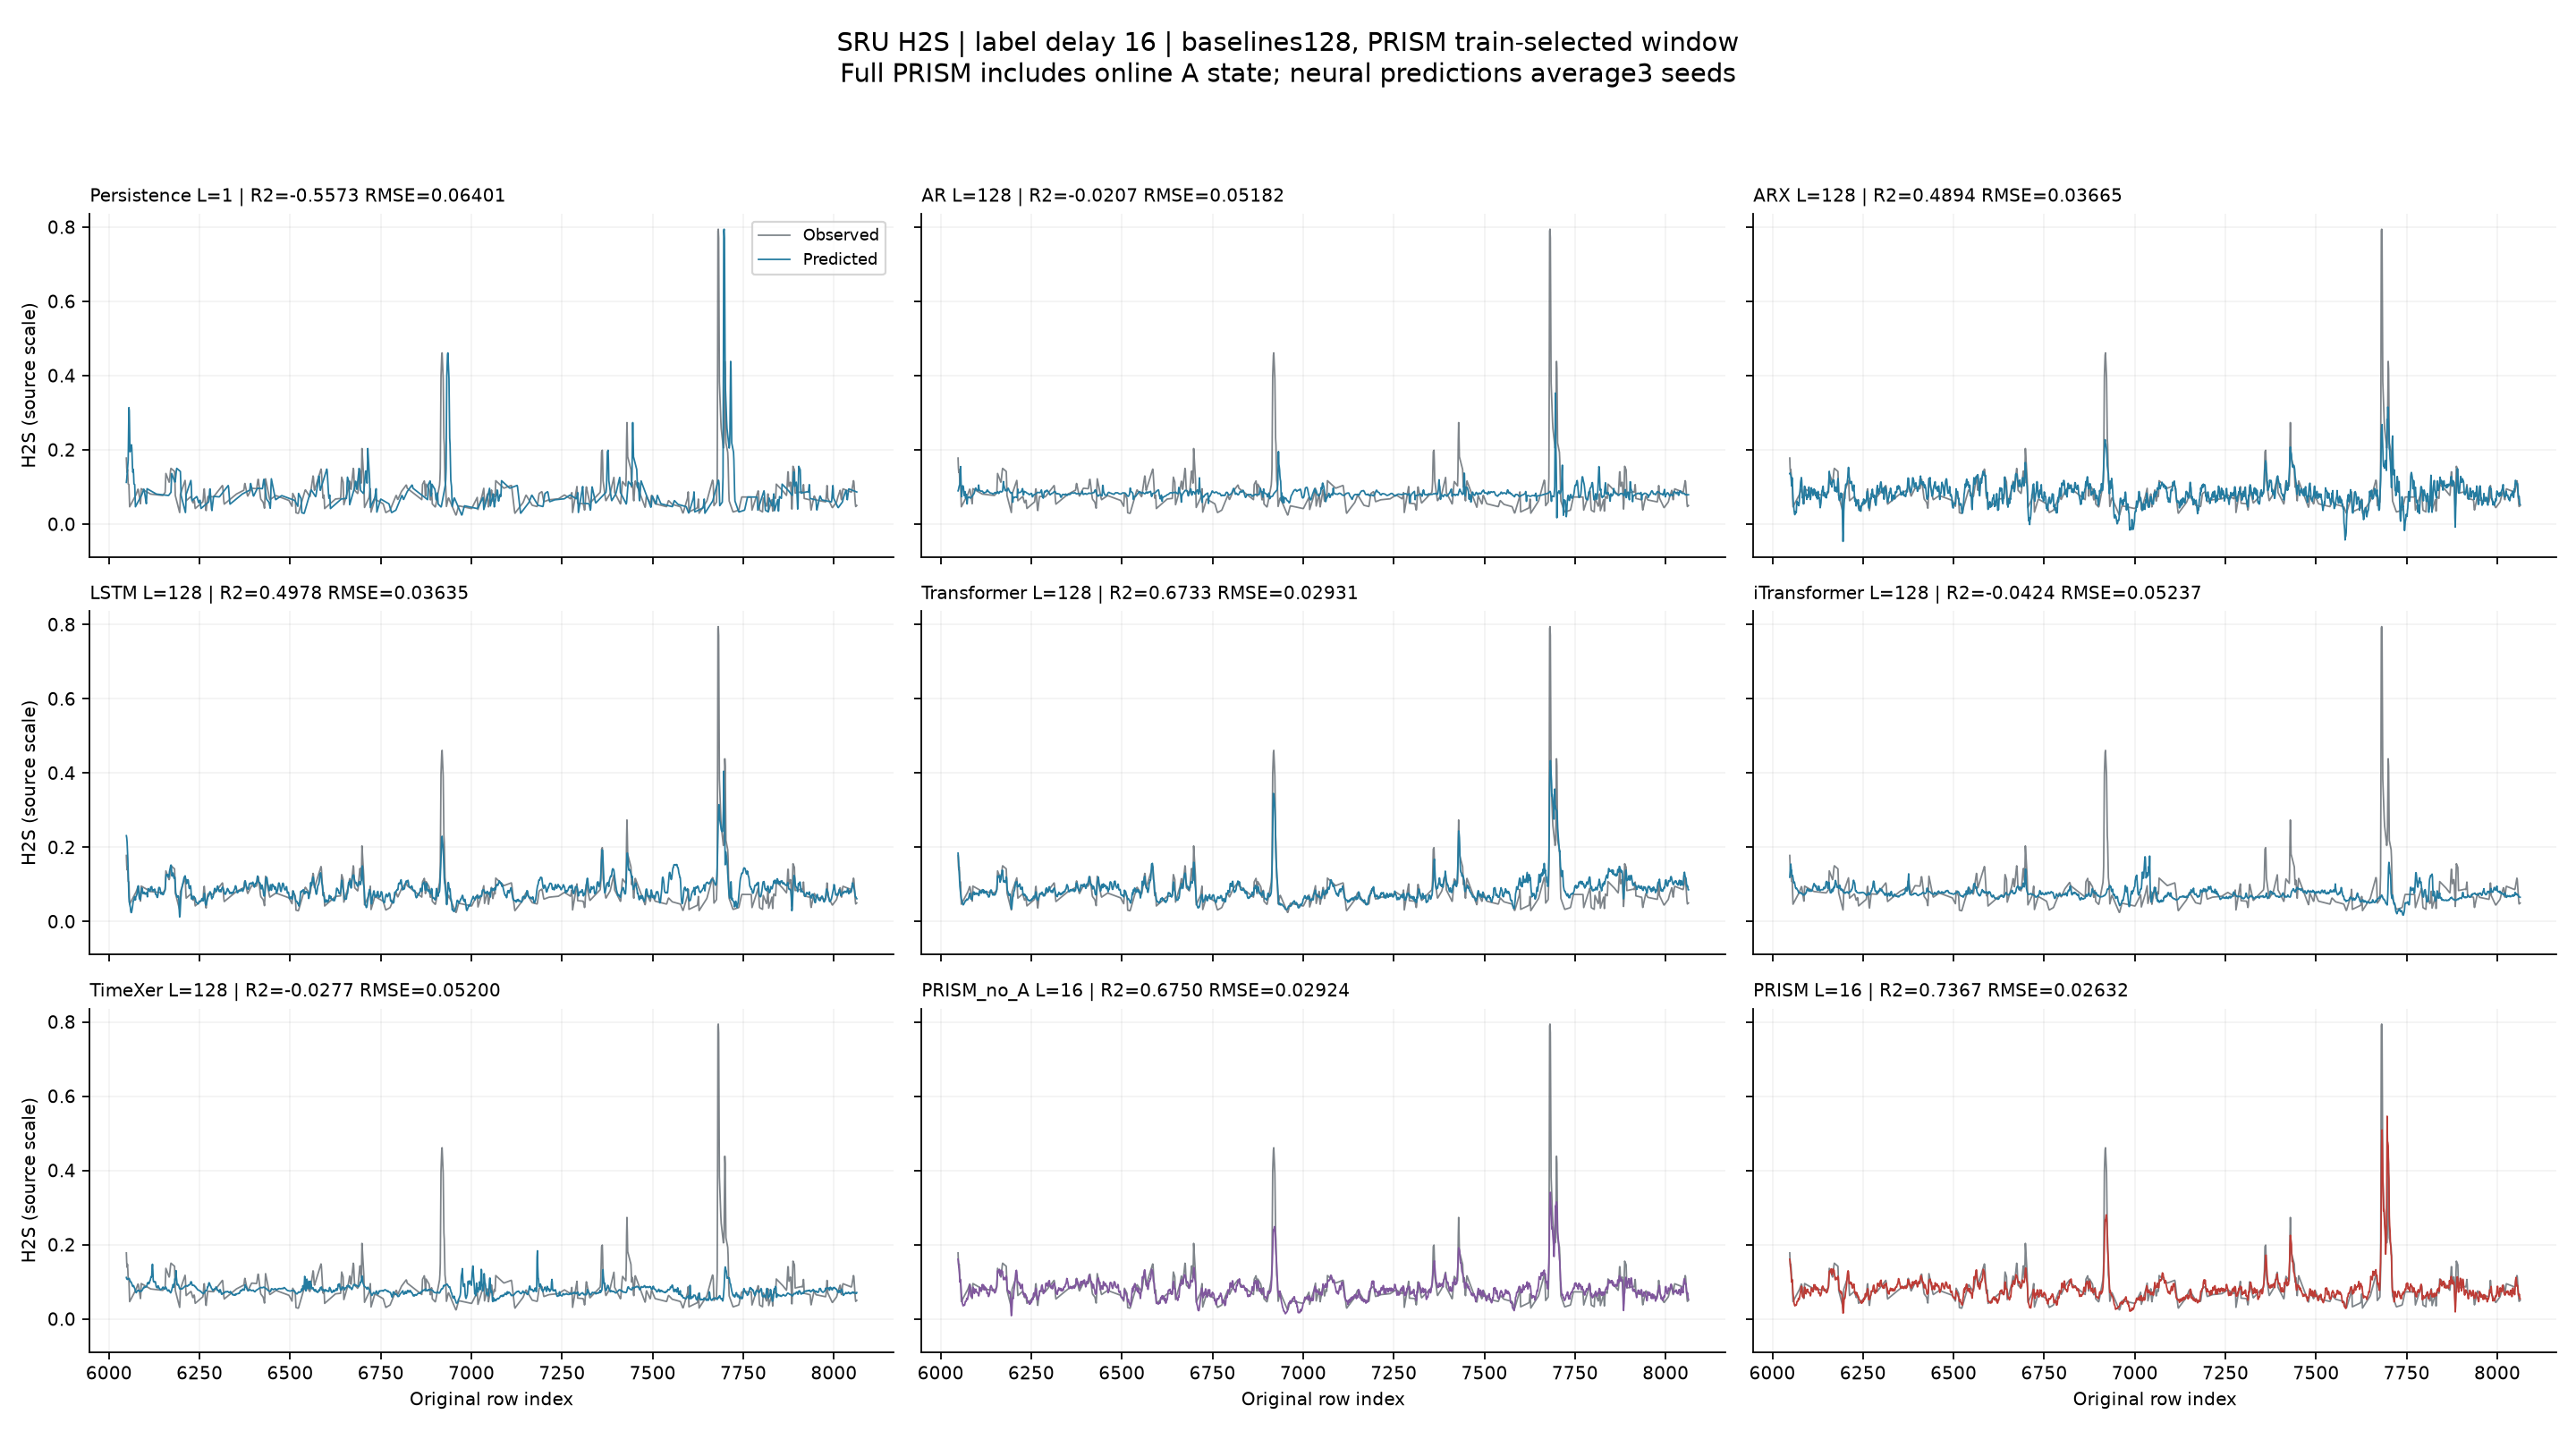

The table this chart was drawn from, first rows:
origin, label_delay, latest_available_y_index, y_true, Persistence, AR, ARX, LSTM, Transformer, iTransformer, TimeXer, PRISM, PRISM_no_A
6048, 16, 6032, 0.1779, 0.1124, 0.08958, 0.1358, 0.2312, 0.1843, 0.1192, 0.1117, 0.1609, 0.1609
6049, 16, 6033, 0.151, 0.121, 0.09231, 0.1379, 0.2255, 0.1733, 0.1347, 0.1083, 0.1535, 0.1535
6050, 16, 6034, 0.1393, 0.1338, 0.09753, 0.1337, 0.214, 0.1516, 0.1491, 0.1083, 0.1411, 0.1411
6051, 16, 6035, 0.1474, 0.1467, 0.1017, 0.1318, 0.1924, 0.1276, 0.1547, 0.1063, 0.1277, 0.1277
6052, 16, 6036, 0.1331, 0.1595, 0.105, 0.1225, 0.1683, 0.1139, 0.1355, 0.1068, 0.1188, 0.1188
6053, 16, 6037, 0.1081, 0.1724, 0.1075, 0.1029, 0.1362, 0.09488, 0.1378, 0.1074, 0.09914, 0.09914
6054, 16, 6038, 0.1073, 0.2393, 0.1374, 0.1254, 0.1057, 0.0851, 0.1221, 0.1085, 0.1022, 0.1022
6055, 16, 6039, 0.1066, 0.3138, 0.1549, 0.1233, 0.0664, 0.07644, 0.1232, 0.1093, 0.105, 0.105
6056, 16, 6040, 0.08006, 0.3056, 0.1222, 0.09754, 0.05167, 0.06722, 0.1237, 0.1089, 0.08734, 0.08734
6057, 16, 6041, 0.04664, 0.254, 0.08986, 0.06944, 0.05038, 0.06053, 0.1177, 0.1057, 0.06833, 0.06833
6058, 16, 6042, 0.04847, 0.1948, 0.07391, 0.05511, 0.04225, 0.05836, 0.1112, 0.1036, 0.05899, 0.05899
6059, 16, 6043, 0.0503, 0.1995, 0.09766, 0.04898, 0.03851, 0.0535, 0.1045, 0.1007, 0.0509, 0.0509
6060, 16, 6044, 0.05213, 0.2042, 0.1025, 0.03624, 0.02776, 0.0496, 0.1063, 0.09977, 0.04192, 0.04192
6061, 16, 6045, 0.05396, 0.2089, 0.1017, 0.02958, 0.02432, 0.04721, 0.1062, 0.09968, 0.03833, 0.03833
6062, 16, 6046, 0.05579, 0.2136, 0.1026, 0.02536, 0.02416, 0.04492, 0.1003, 0.09698, 0.03524, 0.03524
6063, 16, 6047, 0.05762, 0.2047, 0.09735, 0.02979, 0.02799, 0.04555, 0.09594, 0.09508, 0.03603, 0.03603
6064, 16, 6048, 0.05944, 0.1779, 0.08433, 0.0338, 0.03379, 0.0476, 0.09082, 0.0918, 0.03691, 0.03691
6065, 16, 6049, 0.06127, 0.151, 0.07644, 0.03168, 0.04029, 0.04958, 0.08865, 0.08868, 0.03688, 0.03688
6066, 16, 6050, 0.0631, 0.1393, 0.07848, 0.0305, 0.0472, 0.05112, 0.09, 0.08738, 0.03703, 0.03703
6067, 16, 6051, 0.06493, 0.1474, 0.08771, 0.05204, 0.05526, 0.05279, 0.08972, 0.08947, 0.04096, 0.04096
6068, 16, 6052, 0.06676, 0.1331, 0.07904, 0.06192, 0.05687, 0.05585, 0.08735, 0.0896, 0.04704, 0.04704
6069, 16, 6053, 0.06859, 0.1081, 0.06966, 0.05464, 0.05752, 0.05702, 0.08567, 0.08691, 0.04727, 0.04727
6070, 16, 6054, 0.07042, 0.1073, 0.078, 0.05245, 0.06409, 0.0564, 0.08447, 0.08416, 0.04719, 0.04719
6071, 16, 6055, 0.07224, 0.1066, 0.08024, 0.05779, 0.06671, 0.05792, 0.08257, 0.08274, 0.05048, 0.05048
6072, 16, 6056, 0.07407, 0.08006, 0.0657, 0.0564, 0.06316, 0.06039, 0.07904, 0.07928, 0.05566, 0.05566
6073, 16, 6057, 0.0759, 0.04664, 0.05432, 0.04951, 0.05802, 0.0593, 0.07699, 0.07436, 0.05198, 0.05198
6074, 16, 6058, 0.07773, 0.04847, 0.06669, 0.05616, 0.0664, 0.0581, 0.07681, 0.07198, 0.05233, 0.05233
6075, 16, 6059, 0.07998, 0.0503, 0.07089, 0.07142, 0.06827, 0.05951, 0.07656, 0.07064, 0.05833, 0.05833
6076, 16, 6060, 0.08278, 0.05213, 0.07235, 0.08747, 0.07087, 0.06135, 0.07688, 0.07177, 0.06302, 0.06302
6077, 16, 6061, 0.08559, 0.05396, 0.07328, 0.09663, 0.07332, 0.06275, 0.07788, 0.07394, 0.06809, 0.06809
6078, 16, 6062, 0.08839, 0.05579, 0.07366, 0.1129, 0.07861, 0.06635, 0.0785, 0.07522, 0.0756, 0.0756
6079, 16, 6063, 0.09119, 0.05762, 0.07293, 0.1197, 0.08628, 0.07088, 0.07643, 0.07664, 0.08352, 0.08352
6080, 16, 6064, 0.09399, 0.05944, 0.07155, 0.1256, 0.09383, 0.07552, 0.07555, 0.07743, 0.08826, 0.09187
6081, 16, 6065, 0.09284, 0.06127, 0.07045, 0.1181, 0.09613, 0.07601, 0.07586, 0.07698, 0.08736, 0.09097
6082, 16, 6066, 0.08652, 0.0631, 0.07014, 0.09422, 0.08513, 0.0682, 0.07436, 0.07577, 0.07261, 0.07554
6083, 16, 6067, 0.08019, 0.06493, 0.07071, 0.07073, 0.06825, 0.06151, 0.07374, 0.07506, 0.05999, 0.06183
6084, 16, 6068, 0.07387, 0.06676, 0.07171, 0.07374, 0.06149, 0.06123, 0.07263, 0.07579, 0.06023, 0.06199
6085, 16, 6069, 0.06754, 0.06859, 0.07269, 0.06459, 0.0613, 0.06145, 0.07086, 0.07424, 0.06193, 0.06349
6086, 16, 6070, 0.06122, 0.07042, 0.07361, 0.05423, 0.05906, 0.05914, 0.07168, 0.07408, 0.05698, 0.05734
6087, 16, 6071, 0.05489, 0.07224, 0.07482, 0.06827, 0.06136, 0.06151, 0.07306, 0.07556, 0.06137, 0.06144
6088, 16, 6072, 0.07049, 0.07407, 0.07656, 0.09001, 0.07126, 0.0692, 0.07338, 0.07522, 0.07491, 0.07513
6089, 16, 6073, 0.09534, 0.0759, 0.07836, 0.1021, 0.08325, 0.07675, 0.07188, 0.07459, 0.0857, 0.08572
6090, 16, 6074, 0.09477, 0.07773, 0.0796, 0.09386, 0.08882, 0.07712, 0.0738, 0.07526, 0.07971, 0.08004
6091, 16, 6075, 0.09421, 0.07998, 0.08057, 0.09408, 0.09047, 0.07973, 0.07663, 0.07675, 0.08019, 0.08149
6092, 16, 6076, 0.09364, 0.08278, 0.08233, 0.09124, 0.08821, 0.07947, 0.07617, 0.07806, 0.08036, 0.0818
6093, 16, 6077, 0.09308, 0.08559, 0.08519, 0.07605, 0.07865, 0.07252, 0.07654, 0.07957, 0.06747, 0.06856
6094, 16, 6078, 0.09252, 0.08839, 0.089, 0.07784, 0.0753, 0.07474, 0.0807, 0.08192, 0.07183, 0.07363
6095, 16, 6079, 0.09195, 0.09119, 0.09309, 0.06649, 0.07546, 0.07483, 0.08382, 0.08345, 0.07374, 0.07524
6096, 16, 6080, 0.09139, 0.09399, 0.09662, 0.07103, 0.07613, 0.07396, 0.08769, 0.0858, 0.07366, 0.07429
6097, 16, 6081, 0.09082, 0.09284, 0.09689, 0.07938, 0.0791, 0.07704, 0.08814, 0.08536, 0.08009, 0.08041
6098, 16, 6082, 0.09026, 0.08652, 0.09422, 0.07216, 0.07727, 0.0751, 0.08623, 0.08424, 0.07597, 0.07628
6099, 16, 6083, 0.08969, 0.08019, 0.09267, 0.07756, 0.07411, 0.07345, 0.0863, 0.08542, 0.0731, 0.07336
6100, 16, 6084, 0.08913, 0.07387, 0.09185, 0.09023, 0.07377, 0.07358, 0.08338, 0.08627, 0.07091, 0.07095
6101, 16, 6085, 0.08857, 0.06754, 0.09139, 0.09986, 0.07635, 0.07556, 0.08152, 0.08613, 0.07072, 0.07142
6102, 16, 6086, 0.088, 0.06122, 0.09081, 0.08901, 0.07687, 0.07612, 0.08424, 0.08663, 0.07032, 0.07055
6103, 16, 6087, 0.08744, 0.05489, 0.08941, 0.07634, 0.07449, 0.07542, 0.08473, 0.08649, 0.06836, 0.0681
6104, 16, 6088, 0.08687, 0.07049, 0.09838, 0.07122, 0.07737, 0.07377, 0.08432, 0.08663, 0.06697, 0.06699
6105, 16, 6089, 0.08631, 0.09534, 0.1052, 0.06608, 0.07302, 0.06972, 0.08527, 0.09109, 0.06213, 0.06191
6106, 16, 6090, 0.08575, 0.09477, 0.09423, 0.07337, 0.06648, 0.07102, 0.08184, 0.0962, 0.06537, 0.06596
6107, 16, 6091, 0.08518, 0.09421, 0.09038, 0.0953, 0.07785, 0.07984, 0.08143, 0.09703, 0.07949, 0.08106
... 1,956 more rows
